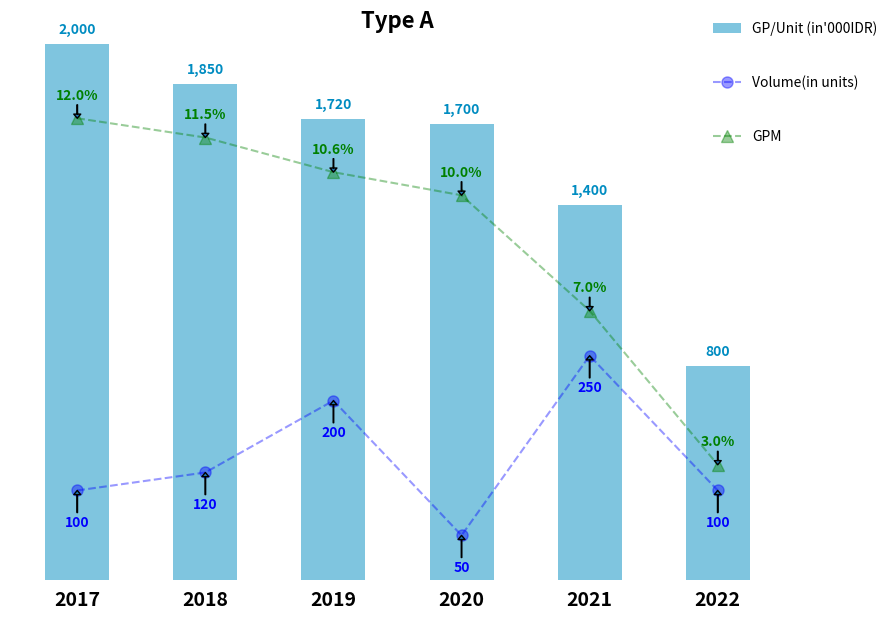

Write the Python code that produced this figure.
%matplotlib inline
import matplotlib.pyplot as plt


volume=[100,120,200,50,250,100]
gpm=[12,11.5,10.6,10,7,3]
gp_per_unit=[2000,1850,1720,1700,1400,800]
year=[2017,2018,2019,2020,2021,2022]

# Create figure and axis #1
fig, ax1 = plt.subplots(figsize=(10, 7))


# plot bar chart on axis #1
bars = ax1.bar(year, gp_per_unit, width=0.5, alpha=0.5, label="GP/Unit (in'000IDR)", color="#008cc1")

ax1.set_ylim(0, 2010)
ax1.legend(loc=(0.9,1), frameon=False)
ax1.set_title('Type A', pad=10, fontsize=16, weight='bold')

# direct label each bar with Y axis values
for bar in bars:
    height = bar.get_height()
    ax1.text(bar.get_x() + bar.get_width()/2, bar.get_height() + 40, '{:,.0f}'.format(height), 
                 ha='center', color="#008cc1", fontsize=10, weight='bold')

labels = ax1.get_xticklabels()
for label in labels:
    label.set_fontsize(14)
    label.set_fontweight('bold')
    
# set up the 2nd axis
ax2 = ax1.twinx() 
# plot line chart on axis #2
ax2.plot(year, volume,  "--o", color="blue", markersize=8, alpha=0.4, label="Volume(in units)")
ax2.set_ylim(0, 600)
ax2.legend(loc=(0.9,0.9), frameon=False)

for index in range(len(year)):
  #ax2.text(year[index]-0.3, volume[index], volume[index], size=10, color="blue", ha='center', weight="bold")
  ax2.annotate(volume[index], xy =(year[index], volume[index]), ha='center', fontweight='bold',
               xytext =(year[index], volume[index]-40), color='blue', arrowprops = dict(width=0.4, headwidth=5, headlength=3))


# set up the 3rd axis
ax3 = ax1.twinx()
# Plot line chart on axis #3
ax3.plot(year, gpm, "--^", color="green", markersize=8, alpha=0.4, label="GPM")
ax3.set_ylim(0,14)
ax3.legend(loc=(0.9,0.8), frameon=False)


for index in range(len(year)):
  #ax3.text(year[index]+0.35, gpm[index], '{:,.1f}%'.format(gpm[index]), size=10, color="green", ha='center', weight="bold")
    ax3.annotate('{:,.1f}%'.format(gpm[index]), xy =(year[index], gpm[index]), xytext =(year[index], gpm[index]+0.5), 
                 color='green', arrowprops = dict(width=0.4, headwidth=5, headlength=3), ha='center',  fontweight='bold')

# remove the frame of the chart
for spine in ax1.spines.values():
    spine.set_visible(False)# remove the frame of the chart
# remove the frame of the chart
for spine in ax2.spines.values():
    spine.set_visible(False)# remove the frame of the chart
# remove the frame of the chart
for spine in ax3.spines.values():
    spine.set_visible(False)# remove the frame of the chart
    
ax1.tick_params(left = False)
ax1.tick_params(bottom = False)
ax1.tick_params(labelleft = False)

ax2.tick_params(labelright = False)
ax2.tick_params(right = False)
ax3.tick_params(labelright = False)
ax3.tick_params(right = False)


plt.show();

#plt.savefig('example.jpg')

